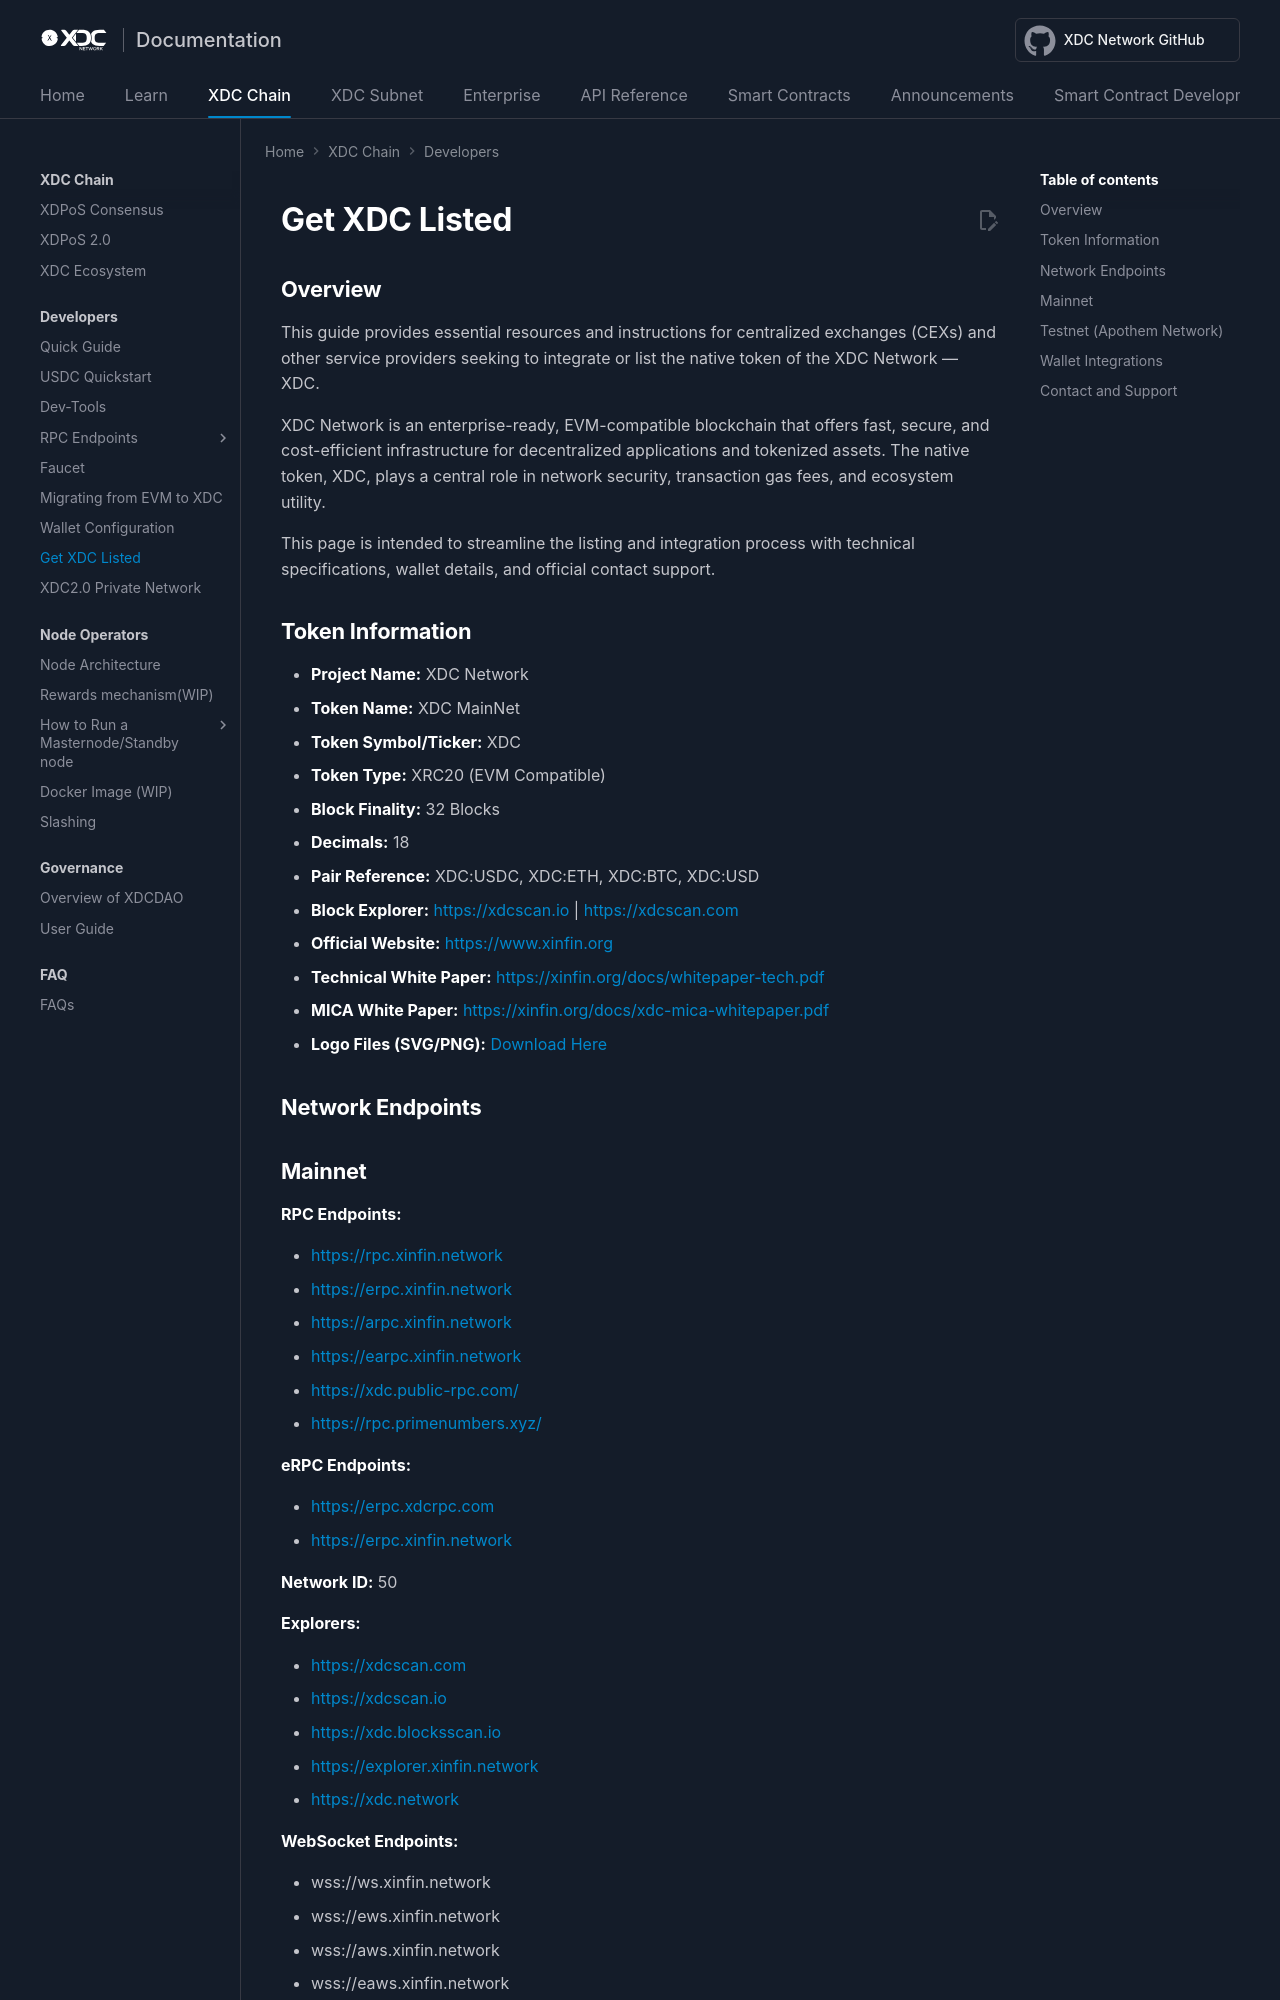

repository: XinFinOrg/Docs · page: xdcchain/developers/getxdclisted/index.html · generator: mkdocs

---
title: Get XDC Listed 
---

# Get XDC Listed 

## Overview
This guide provides essential resources and instructions for centralized exchanges (CEXs) and other service providers seeking to integrate or list the native token of the XDC Network — XDC.

XDC Network is an enterprise-ready, EVM-compatible blockchain that offers fast, secure, and cost-efficient infrastructure for decentralized applications and tokenized assets. The native token, XDC, plays a central role in network security, transaction gas fees, and ecosystem utility.

This page is intended to streamline the listing and integration process with technical specifications, wallet details, and official contact support.

## Token Information

- **Project Name:** XDC Network
- **Token Name:** XDC MainNet
- **Token Symbol/Ticker:** XDC
- **Token Type:** XRC20 (EVM Compatible)
- **Block Finality:** 32 Blocks
- **Decimals:** 18
- **Pair Reference:** XDC:USDC, XDC:ETH, XDC:BTC, XDC:USD
- **Block Explorer:** https://xdcscan.io | https://xdcscan.com
- **Official Website:** https://www.xinfin.org
- **Technical White Paper:** https://xinfin.org/docs/whitepaper-tech.pdf
- **MICA White Paper:** https://xinfin.org/docs/xdc-mica-whitepaper.pdf
- **Logo Files (SVG/PNG):** [Download Here](https://xinfin.org/brand-assets)

## Network Endpoints
